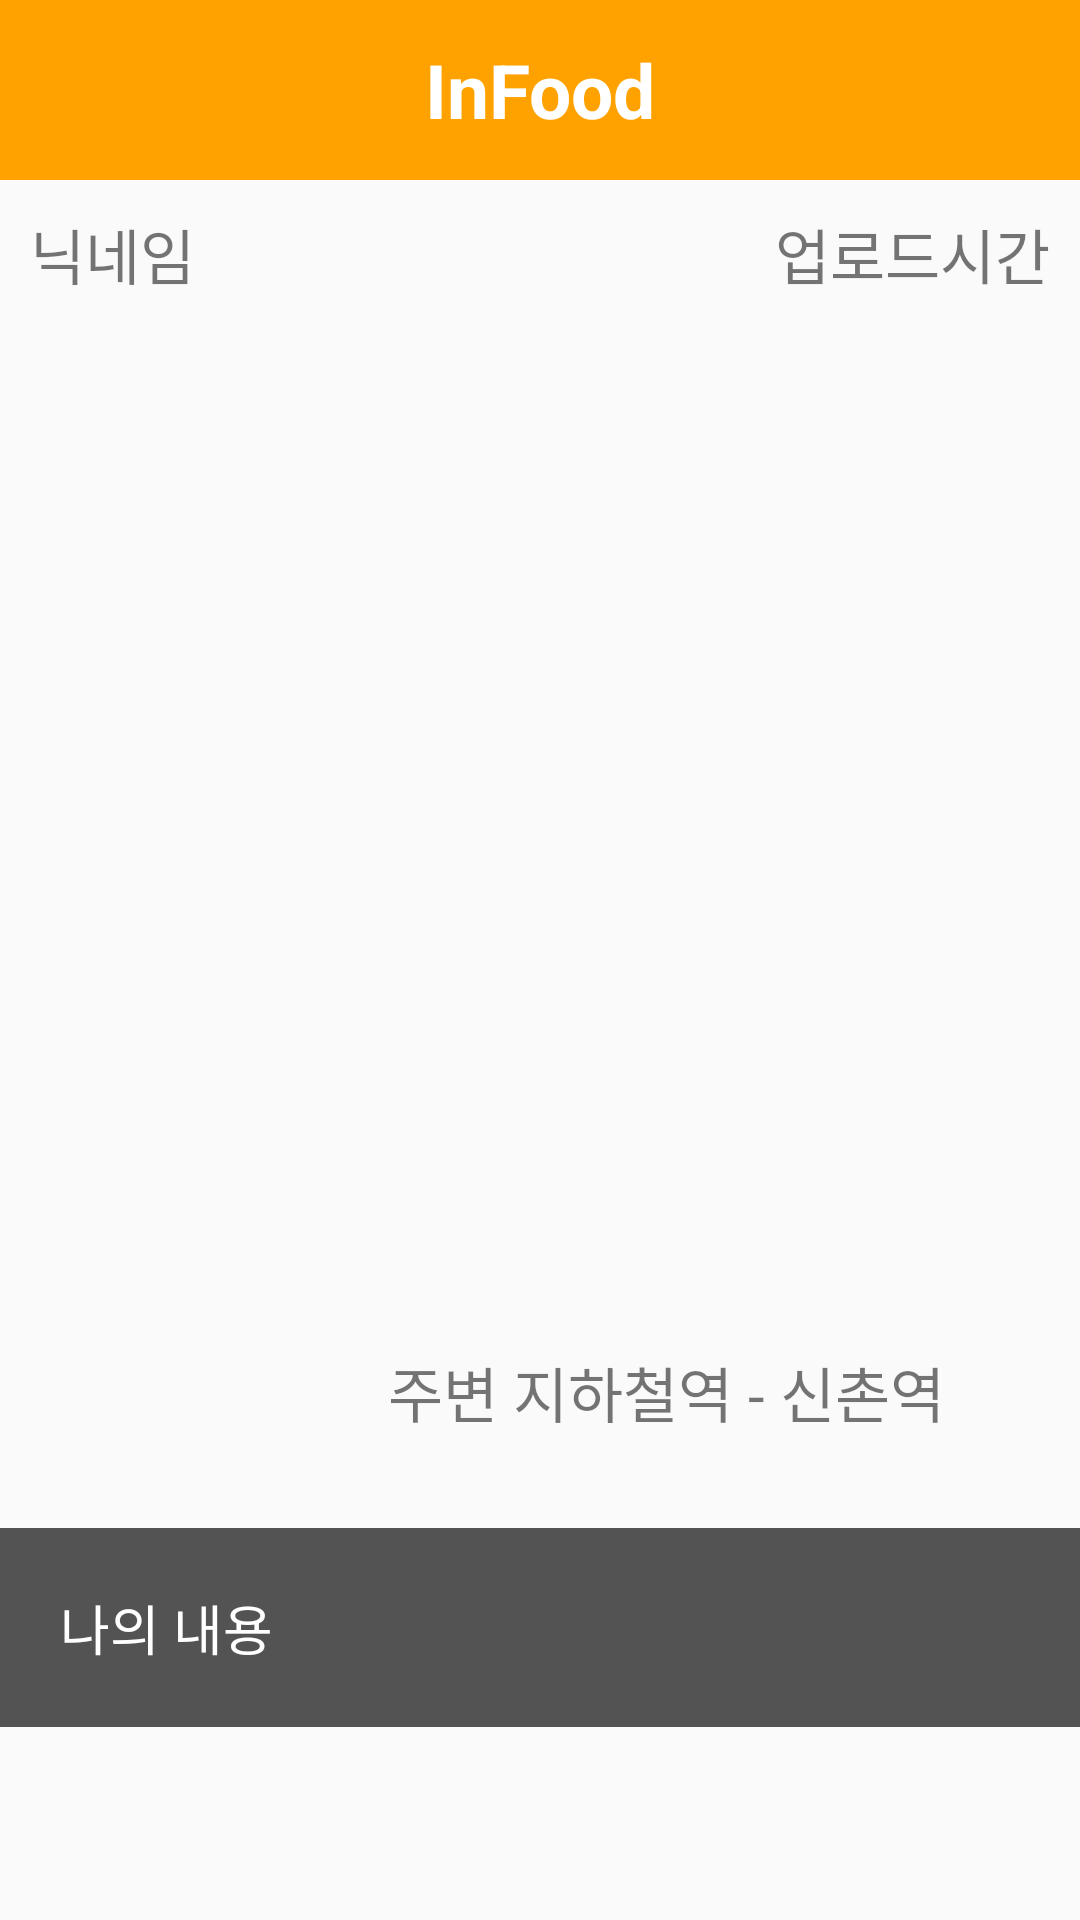

Produce the Android XML layout that renders to this screen, including the resource entries it uses.
<!-- AndroidManifest.xml: application theme AppTheme -->
<!-- res/layout/activity_detail.xml -->
<?xml version="1.0" encoding="utf-8"?>
<LinearLayout xmlns:android="http://schemas.android.com/apk/res/android"
    xmlns:app="http://schemas.android.com/apk/res-auto"
    xmlns:tools="http://schemas.android.com/tools"
    android:layout_width="match_parent"
    android:layout_height="match_parent"
    android:orientation="vertical"
    tools:context=".activities.DetailActivity">

    <ScrollView
        android:layout_width="match_parent"
        android:layout_height="match_parent"
        android:scrollbars="vertical">

        <LinearLayout
            android:layout_width="match_parent"
            android:layout_height="wrap_content"
            android:orientation="vertical">

            <TextView
                android:layout_width="match_parent"
                android:layout_height="60dp"
                android:background="#ffa200"
                android:gravity="center"
                android:text="InFood"
                android:textColor="#ffffff"
                android:textSize="25dp"
                android:textStyle="bold" />

            <LinearLayout
                android:layout_width="match_parent"
                android:layout_height="wrap_content"
                android:padding="10dp"
                android:orientation="horizontal">

                <TextView
                    android:id="@+id/detail_nikname"
                    android:layout_width="wrap_content"
                    android:layout_height="wrap_content"
                    android:layout_weight="1"
                    android:gravity="left"
                    android:text="닉네임"
                    android:textSize="20dp" />

                <TextView
                    android:id="@+id/detail_regidate"
                    android:layout_width="wrap_content"
                    android:layout_height="wrap_content"
                    android:layout_weight="1"
                    android:gravity="right"
                    android:text="업로드시간"
                    android:textSize="20dp" />

                
                    
                    
                    
                    
                    

            </LinearLayout>

            <ImageView
                android:id="@+id/detail_image"
                android:layout_width="match_parent"
                android:layout_height="330dp"
                android:background="@mipmap/ic_launcher" />

            <LinearLayout
                android:layout_width="match_parent"
                android:layout_height="wrap_content"
                android:orientation="horizontal"
                android:padding="10dp">

                <ImageView
                    android:layout_width="50dp"
                    android:layout_height="50dp"
                    android:layout_weight="1"
                    android:src="@mipmap/ic_launcher" />

                <TextView
                    android:layout_width="wrap_content"
                    android:layout_height="wrap_content"
                    android:layout_weight="1"
                    android:gravity="right"
                    android:text="주변 지하철역 - "
                    android:textSize="20dp" />

                <TextView
                    android:id="@+id/detail_subway"
                    android:layout_width="wrap_content"
                    android:layout_height="wrap_content"
                    android:layout_weight="1"
                    android:text="신촌역"
                    android:textSize="20dp" />

            </LinearLayout>

            <TextView
                android:id="@+id/detail_content"
                android:layout_width="match_parent"
                android:layout_height="match_parent"
                android:background="#535353"
                android:padding="20dp"
                android:text="나의 내용"
                android:textColor="#fff"
                android:textSize="18dp" />

            <GridView
                android:id="@+id/detail_gridView"
                android:layout_width="match_parent"
                android:layout_height="match_parent"
                android:columnWidth="90dp"
                android:numColumns="auto_fit"
                android:verticalSpacing="10dp"
                android:horizontalSpacing="10dp"
                android:stretchMode="columnWidth"
                android:gravity="center"
                ></GridView>

        </LinearLayout>

    </ScrollView>

</LinearLayout>
<!-- resources referenced by this layout -->
<resources>
  <style name="AppTheme" parent="Theme.AppCompat.Light.DarkActionBar">
          
          <item name="colorPrimary">@color/colorPrimary</item>
          <item name="colorPrimaryDark">@color/colorPrimaryDark</item>
          <item name="colorAccent">@color/colorAccent</item>
  
          
          <item name="windowNoTitle">true</item>
          <item name="windowActionBar">false</item>
      </style>
  <!-- not gathered from this repository: default colours our renderer supplied (Android Studio template values) -->
  <color name="colorPrimary">#FF6200EE</color>
  <color name="colorPrimaryDark">#FF3700B3</color>
  <color name="colorAccent">#FF03DAC5</color>
</resources>
